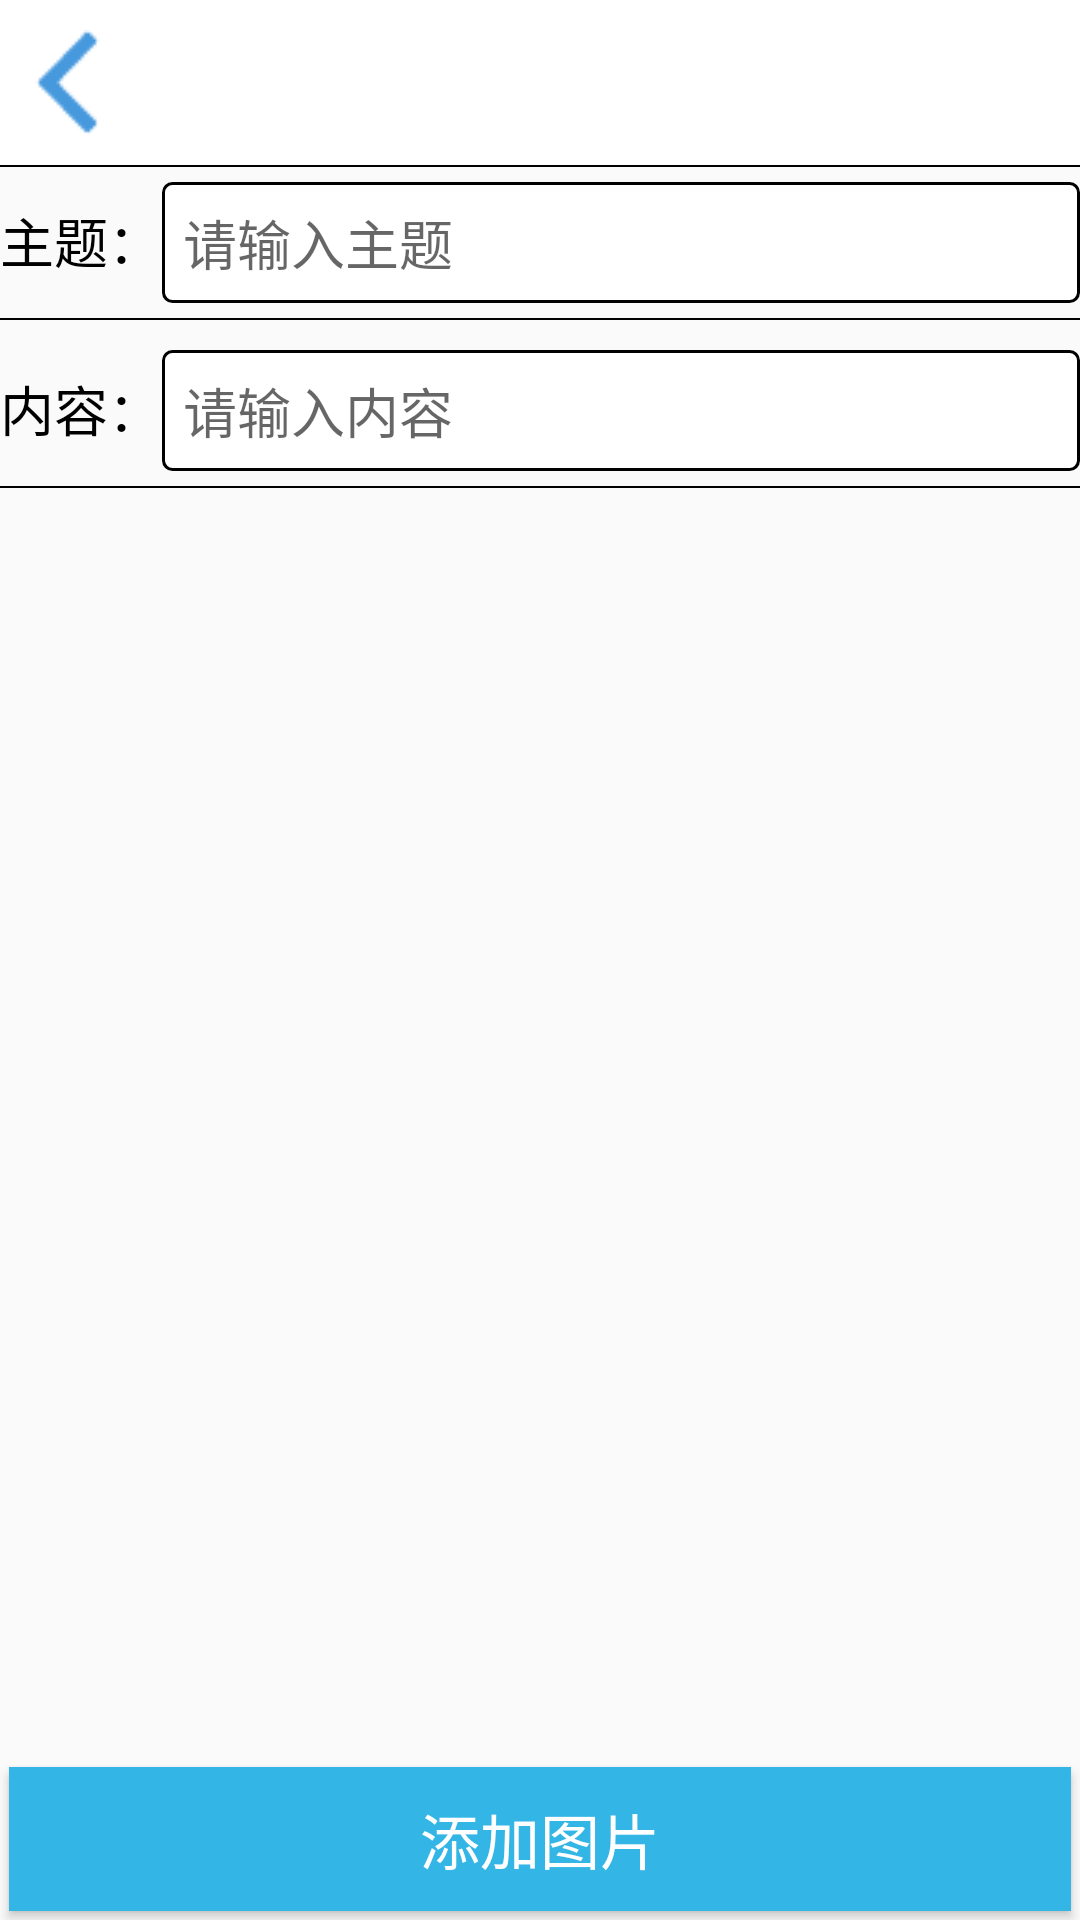

Layout XML and referenced resources for this Android screen:
<!-- AndroidManifest.xml: application theme AppTheme -->
<!-- res/layout/upload_picture_activity.xml -->
<?xml version="1.0" encoding="utf-8"?>
<LinearLayout xmlns:android="http://schemas.android.com/apk/res/android"
    android:orientation="vertical"
    android:layout_width="match_parent"
    android:layout_height="match_parent">
    <include
        android:id="@+id/upLoadPictureTitle"
        layout="@layout/titlebar"/>

    <LinearLayout
        android:layout_width="match_parent"
        android:orientation="vertical"
        android:gravity="center_vertical"
        android:layout_height="wrap_content">
       <LinearLayout
           android:layout_marginTop="5dp"
           android:layout_width="match_parent"
           android:orientation="horizontal"
           android:layout_height="wrap_content">
           <TextView
               android:layout_width="wrap_content"
               android:textColor="@color/black"
               android:textSize="18sp"
               android:text="主题："
               android:layout_height="wrap_content" />
           <EditText
               android:id="@+id/etUploadPictureTheme"
               android:background="@drawable/edit_shape"
               android:padding="7dp"
               android:hint="请输入主题"
               android:layout_width="0dp"
               android:layout_weight="1"
               android:layout_height="wrap_content" />
       </LinearLayout>
        <View
            android:layout_marginTop="5dp"
            android:layout_marginBottom="5dp"
            android:background="@color/black"
            android:layout_width="match_parent"
            android:layout_height="0.5dp"/>

        <LinearLayout
            android:layout_marginTop="5dp"
            android:layout_width="match_parent"
            android:orientation="horizontal"
            android:layout_height="wrap_content">
            <TextView
                android:layout_width="wrap_content"
                android:textColor="@color/black"
                android:textSize="18sp"
                android:text="内容："
                android:layout_height="wrap_content" />
            <EditText
                android:id="@+id/etUploadPictureContent"
                android:background="@drawable/edit_shape"
                android:padding="7dp"
                android:hint="请输入内容"
                android:layout_width="0dp"
                android:layout_weight="1"
                android:layout_height="wrap_content" />
        </LinearLayout>
        <View
            android:layout_marginTop="5dp"
            android:layout_marginBottom="5dp"
            android:background="@color/black"
            android:layout_width="match_parent"
            android:layout_height="0.5dp"/>
    </LinearLayout>
    <GridView
        android:numColumns="5"
        android:id="@+id/gvUploadPicture"
        android:layout_width="match_parent"
        android:layout_height="0dp"
        android:layout_weight="1"
        />
    <Button
        android:id="@+id/btnUploadPictureAdd"
        android:layout_margin="3dp"
        android:background="@android:color/holo_blue_light"
        android:layout_width="match_parent"
        android:textSize="20sp"
        android:textColor="@android:color/white"
        android:text="添加图片"
        android:layout_height="wrap_content" />

</LinearLayout>
<!-- res/layout/titlebar.xml (included above) -->
<?xml version="1.0" encoding="utf-8"?>
<LinearLayout xmlns:android="http://schemas.android.com/apk/res/android"
    android:orientation="vertical"
    android:background="@android:color/white"
    android:layout_width="match_parent"
    android:layout_height="wrap_content">
    <RelativeLayout
        android:layout_width="match_parent"

        android:layout_marginLeft="5dp"
        android:layout_marginRight="5dp"
        android:layout_height="wrap_content" >
        <ImageView
            android:paddingTop="10dp"
            android:paddingBottom="10dp"
            android:id="@+id/imvTiteBack"
            android:layout_alignParentLeft="true"
            android:layout_width="wrap_content"
            android:layout_height="wrap_content"
            android:paddingRight="100dp"
            android:layout_centerVertical="true"
            android:src="@drawable/image_click_selector"/>

            <TextView
                android:id="@+id/tvTitleText"
                android:layout_centerVertical="true"
                android:layout_marginRight="30dp"
                android:layout_width="wrap_content"
                android:layout_height="wrap_content"
                android:layout_centerInParent="true"
                android:singleLine="true"
                android:textSize="18sp"
                android:textColor="@color/black"
                />
        <TextView
            android:id="@+id/tvTitleRight"
            android:layout_width="wrap_content"
            android:layout_height="wrap_content"
            android:textSize="18sp"
            android:gravity="center"
            android:layout_centerVertical="true"
            android:layout_alignParentRight="true"
            android:visibility="invisible"
            android:layout_marginRight="18dp"
            android:textColor="#ff0000"
            android:text="aaa"
            />


    </RelativeLayout>
    <View
        android:id="@+id/viewLine"
        android:layout_width="match_parent"
        android:layout_height="0.5dp"
        android:background="@color/black"
        />
</LinearLayout>
<!-- resources referenced by this layout -->
<resources>
  <color name="black">@color/color_hei</color>
  <!-- drawable edit_shape (drawable) -->
  <?xml version="1.0" encoding="utf-8"?>
  <shape xmlns:android="http://schemas.android.com/apk/res/android">
      <corners android:radius="3dp"/>
      <solid android:color="@color/white"/>
      <stroke android:width="1dp" android:color="@color/black"/>
  
  </shape>
  <!-- drawable image_click_selector (drawable) -->
  <?xml version="1.0" encoding="utf-8"?>
  <selector xmlns:android="http://schemas.android.com/apk/res/android">
      <item android:state_pressed="true" android:drawable="@drawable/icon_return_foucs"/>
      <item android:state_pressed="false" android:drawable="@drawable/icon_return_normal"/>
      <item android:drawable="@drawable/icon_return_normal"/>
  </selector>
  <style name="AppTheme" parent="Theme.AppCompat.DayNight.NoActionBar">
          
      </style>
  <color name="color_hei">#ff000000</color>
  <color name="white">#ffffffff</color>
  <!-- drawable icon_return_foucs: png bitmap (drawable, 462 bytes) -->
  <!-- drawable icon_return_normal: png bitmap (drawable, 452 bytes) -->
</resources>
